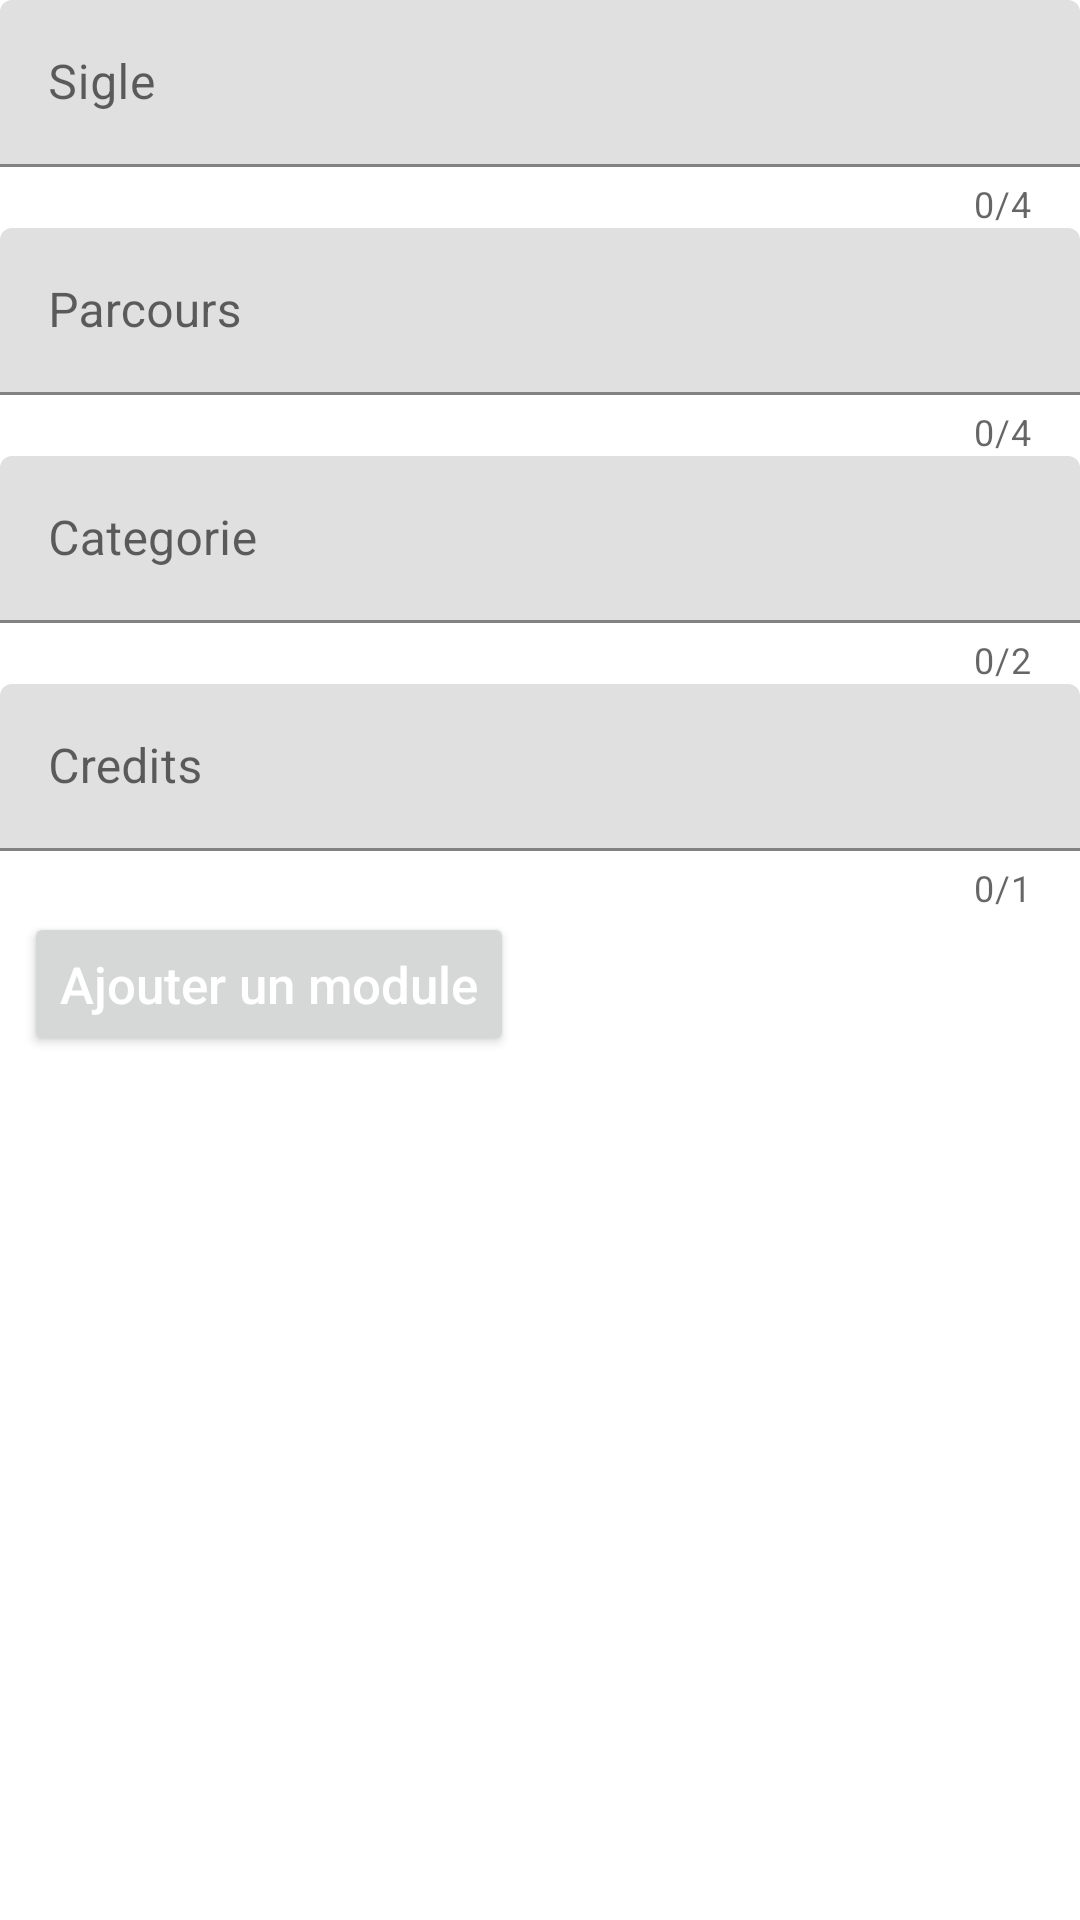

Produce the Android XML layout that renders to this screen, including the resource entries it uses.
<!-- AndroidManifest.xml: application theme Theme.Soto_cursus -->
<!-- res/layout/activity_bd_module_add.xml -->
<?xml version="1.0" encoding="utf-8"?>
<RelativeLayout xmlns:android="http://schemas.android.com/apk/res/android"
    android:layout_width="match_parent"
    android:layout_height="match_parent"
    xmlns:app="http://schemas.android.com/apk/res-auto">

    <LinearLayout
        android:layout_width="match_parent"
        android:layout_height="match_parent"
        android:orientation="vertical">

        <com.google.android.material.textfield.TextInputLayout
            android:layout_width="match_parent"
            android:layout_height="wrap_content"
            app:counterEnabled="true"
            app:counterMaxLength="4">
            <EditText
                android:id="@+id/activity_bd_module_add_sigle"
                android:layout_width="match_parent"
                android:layout_height="wrap_content"
                android:layout_centerHorizontal="true"
                android:layout_centerVertical="true"
                android:ems="10"
                android:hint="Sigle" />
        </com.google.android.material.textfield.TextInputLayout>

        <com.google.android.material.textfield.TextInputLayout
            android:layout_width="match_parent"
            android:layout_height="wrap_content"
            app:counterEnabled="true"
            app:counterMaxLength="4">
            <EditText
                android:id="@+id/activity_bd_module_add_parcours"
                android:layout_width="match_parent"
                android:layout_height="wrap_content"
                android:layout_centerHorizontal="true"
                android:layout_centerVertical="true"
                android:ems="10"
                android:hint="Parcours" />
        </com.google.android.material.textfield.TextInputLayout>

        <com.google.android.material.textfield.TextInputLayout
            android:layout_width="match_parent"
            android:layout_height="wrap_content"
            app:counterEnabled="true"
            app:counterMaxLength="2">
            <EditText
                android:id="@+id/activity_bd_module_add_categorie"
                android:layout_width="match_parent"
                android:layout_height="wrap_content"
                android:layout_centerHorizontal="true"
                android:layout_centerVertical="true"
                android:ems="10"
                android:hint="Categorie" />
        </com.google.android.material.textfield.TextInputLayout>

        <com.google.android.material.textfield.TextInputLayout
            android:layout_width="match_parent"
            android:layout_height="wrap_content"
            app:counterEnabled="true"
            app:counterMaxLength="1">
            <EditText
                android:id="@+id/activity_bd_module_add_credits"
                android:layout_width="match_parent"
                android:layout_height="wrap_content"
                android:layout_centerHorizontal="true"
                android:layout_centerVertical="true"
                android:ems="10"
                android:hint="Credits" />
        </com.google.android.material.textfield.TextInputLayout>

        <Button
            android:layout_width="wrap_content"
            android:layout_height="wrap_content"
            android:layout_marginStart="8dp"
            android:layout_marginEnd="8dp"
            android:layout_marginBottom="56dp"
            android:textColor="@color/white"
            android:textSize="17sp"
            android:focusable="true"
            android:textAllCaps="false"
            android:text="Ajouter un module"
            app:layout_constraintBottom_toBottomOf="parent"
            app:layout_constraintEnd_toEndOf="parent"
            app:layout_constraintStart_toStartOf="parent"
            android:id="@+id/activity_bd_module_add_button"
            />

    </LinearLayout>
</RelativeLayout>
<!-- resources referenced by this layout -->
<resources>
  <style name="Theme.Soto_cursus" parent="Theme.MaterialComponents.DayNight.DarkActionBar">
          
          <item name="colorPrimary">@color/purple_500</item>
          <item name="colorPrimaryVariant">@color/purple_700</item>
          <item name="colorOnPrimary">@color/white</item>
          
          <item name="colorSecondary">@color/teal_200</item>
          <item name="colorSecondaryVariant">@color/teal_700</item>
          <item name="colorOnSecondary">@color/black</item>
          
          <item name="android:statusBarColor">?attr/colorPrimaryVariant</item>
          
      </style>
  <!-- not gathered from this repository: default colours our renderer supplied (Android Studio template values) -->
  <color name="purple_500">#FF6200EE</color>
  <color name="purple_700">#FF3700B3</color>
  <color name="teal_200">#FF03DAC5</color>
  <color name="teal_700">#FF018786</color>
  <color name="black">#FF000000</color>
  <color name="white">#FFFFFFFF</color>
</resources>
